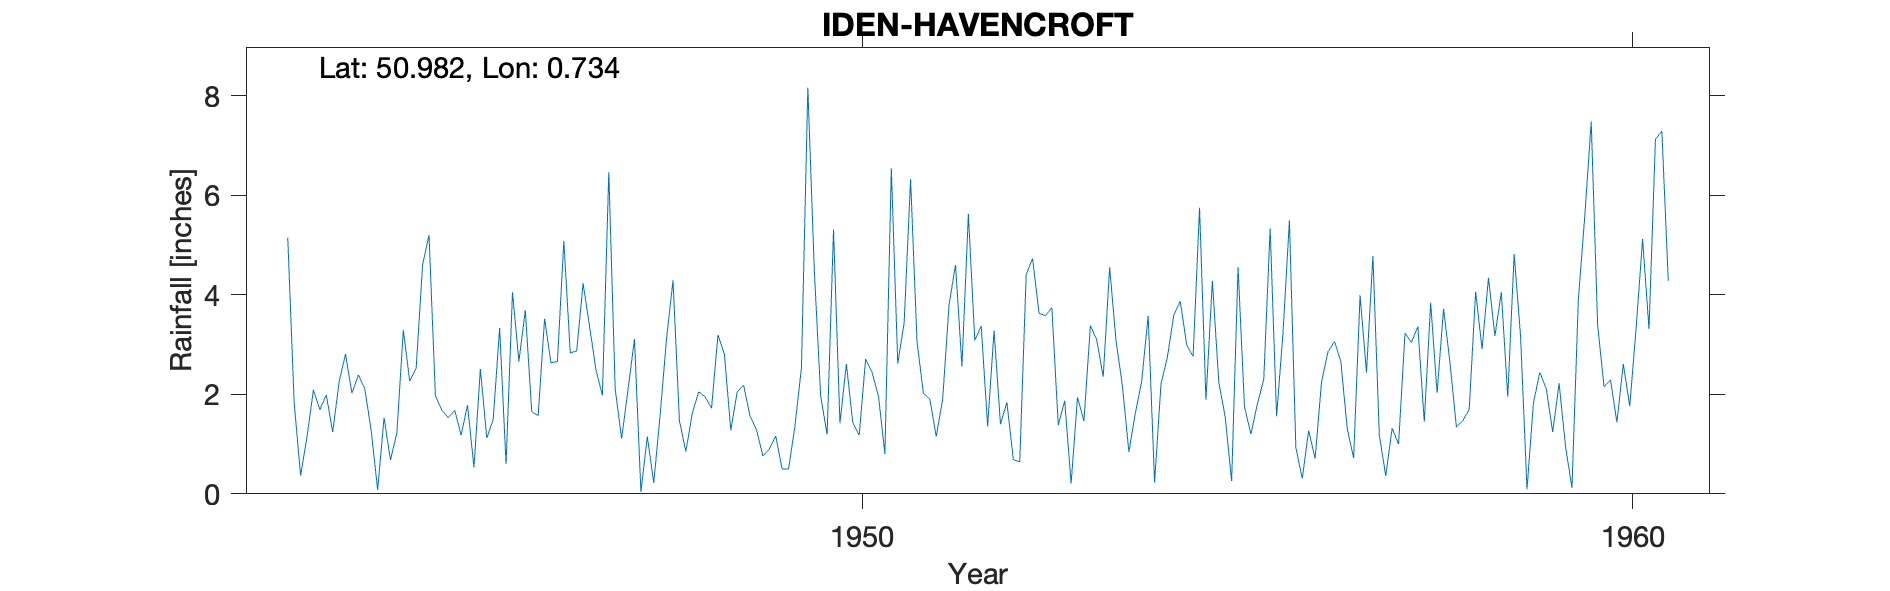

Values plotted in this chart, from the file beside it:
IDEN-HAVENCROFT, , , , , , , , , , , , , , , , , , , , , , , 
Grid ref, TQ920238, Long, 0.7339, Lat, 50.98, Elevation, 133, ft, , , , , , , , , , , , , , , 
Station no, 559/4, , , , , , , , , , , , , , , , , , , , , , 
, 1941, 1942, 1943, 1944, 1945, 1946, 1947, 1948, 1949, 1950, 1951, 1952, 1953, 1954, 1955, 1956, 1957, 1958, 1959, 1960, , , 
January, , , 5.15, 2.11, 1.68, 2.66, 2.49, 4.29, 1.56, 1.19, 3.44, 3.37, 1.38, 1.62, 4.28, 5.49, 2.44, 3.72, 3.16, 3.39, , , 
February, , , 1.83, 1.27, 1.53, 3.69, 1.98, 1.47, 1.29, 5.31, 6.32, 1.36, 1.87, 2.27, 2.24, 0.93, 4.78, 2.64, 0.09, 2.15, , , 
March, , , 0.37, 0.08, 1.68, 1.65, 6.46, 0.85, 0.76, 1.42, 3.06, 3.28, 0.21, 3.58, 1.54, 0.31, 1.18, 1.35, 1.83, 2.29, , , 
April, , , 1.14, 1.53, 1.18, 1.57, 2.1, 1.62, 0.9, 2.61, 2.02, 1.4, 1.94, 0.23, 0.26, 1.27, 0.36, 1.47, 2.44, 1.44, , , 
May, , , 2.09, 0.68, 1.78, 3.52, 1.11, 2.05, 1.16, 1.43, 1.9, 1.84, 1.46, 2.21, 4.55, 0.71, 1.32, 1.7, 2.11, 2.61, , , 
June, , , 1.69, 1.23, 0.53, 2.63, 2.1, 1.95, 0.5, 1.18, 1.15, 0.69, 3.38, 2.75, 1.75, 2.25, 1, 4.06, 1.24, 1.76, , , 
July, , , 1.99, 3.29, 2.51, 2.66, 3.11, 1.72, 0.5, 2.71, 1.91, 0.64, 3.09, 3.6, 1.2, 2.85, 3.23, 2.91, 2.22, 3.34, , , 
August, , , 1.24, 2.26, 1.12, 5.08, 0.04, 3.19, 1.37, 2.44, 3.81, 4.4, 2.35, 3.87, 1.8, 3.06, 3.04, 4.34, 0.95, 5.12, , , 
September, , , 2.25, 2.52, 1.5, 2.83, 1.15, 2.81, 2.53, 1.96, 4.6, 4.73, 4.55, 2.99, 2.3, 2.67, 3.36, 3.17, 0.12, 3.31, , , 
October, , , 2.81, 4.6, 3.33, 2.87, 0.22, 1.28, 8.16, 0.8, 2.56, 3.63, 3.07, 2.76, 5.33, 1.31, 1.45, 4.05, 3.91, 7.12, , , 
November, , , 2.02, 5.2, 0.6, 4.23, 1.59, 2.05, 4.51, 6.54, 5.62, 3.58, 2.16, 5.75, 1.56, 0.72, 3.84, 1.95, 5.58, 7.29, , , 
December, , , 2.39, 1.97, 4.05, 3.37, 3.13, 2.18, 1.96, 2.62, 3.08, 3.74, 0.84, 1.89, 3.24, 3.99, 2.03, 4.82, 7.48, 4.28, , , 
Total, , , 24.97, 26.74, 21.49, 36.76, 25.48, 25.46, 25.2, 30.21, 39.47, 32.66, 26.3, 33.52, 30.05, 25.56, 28.03, 36.18, 31.13, 44.1, , , 
